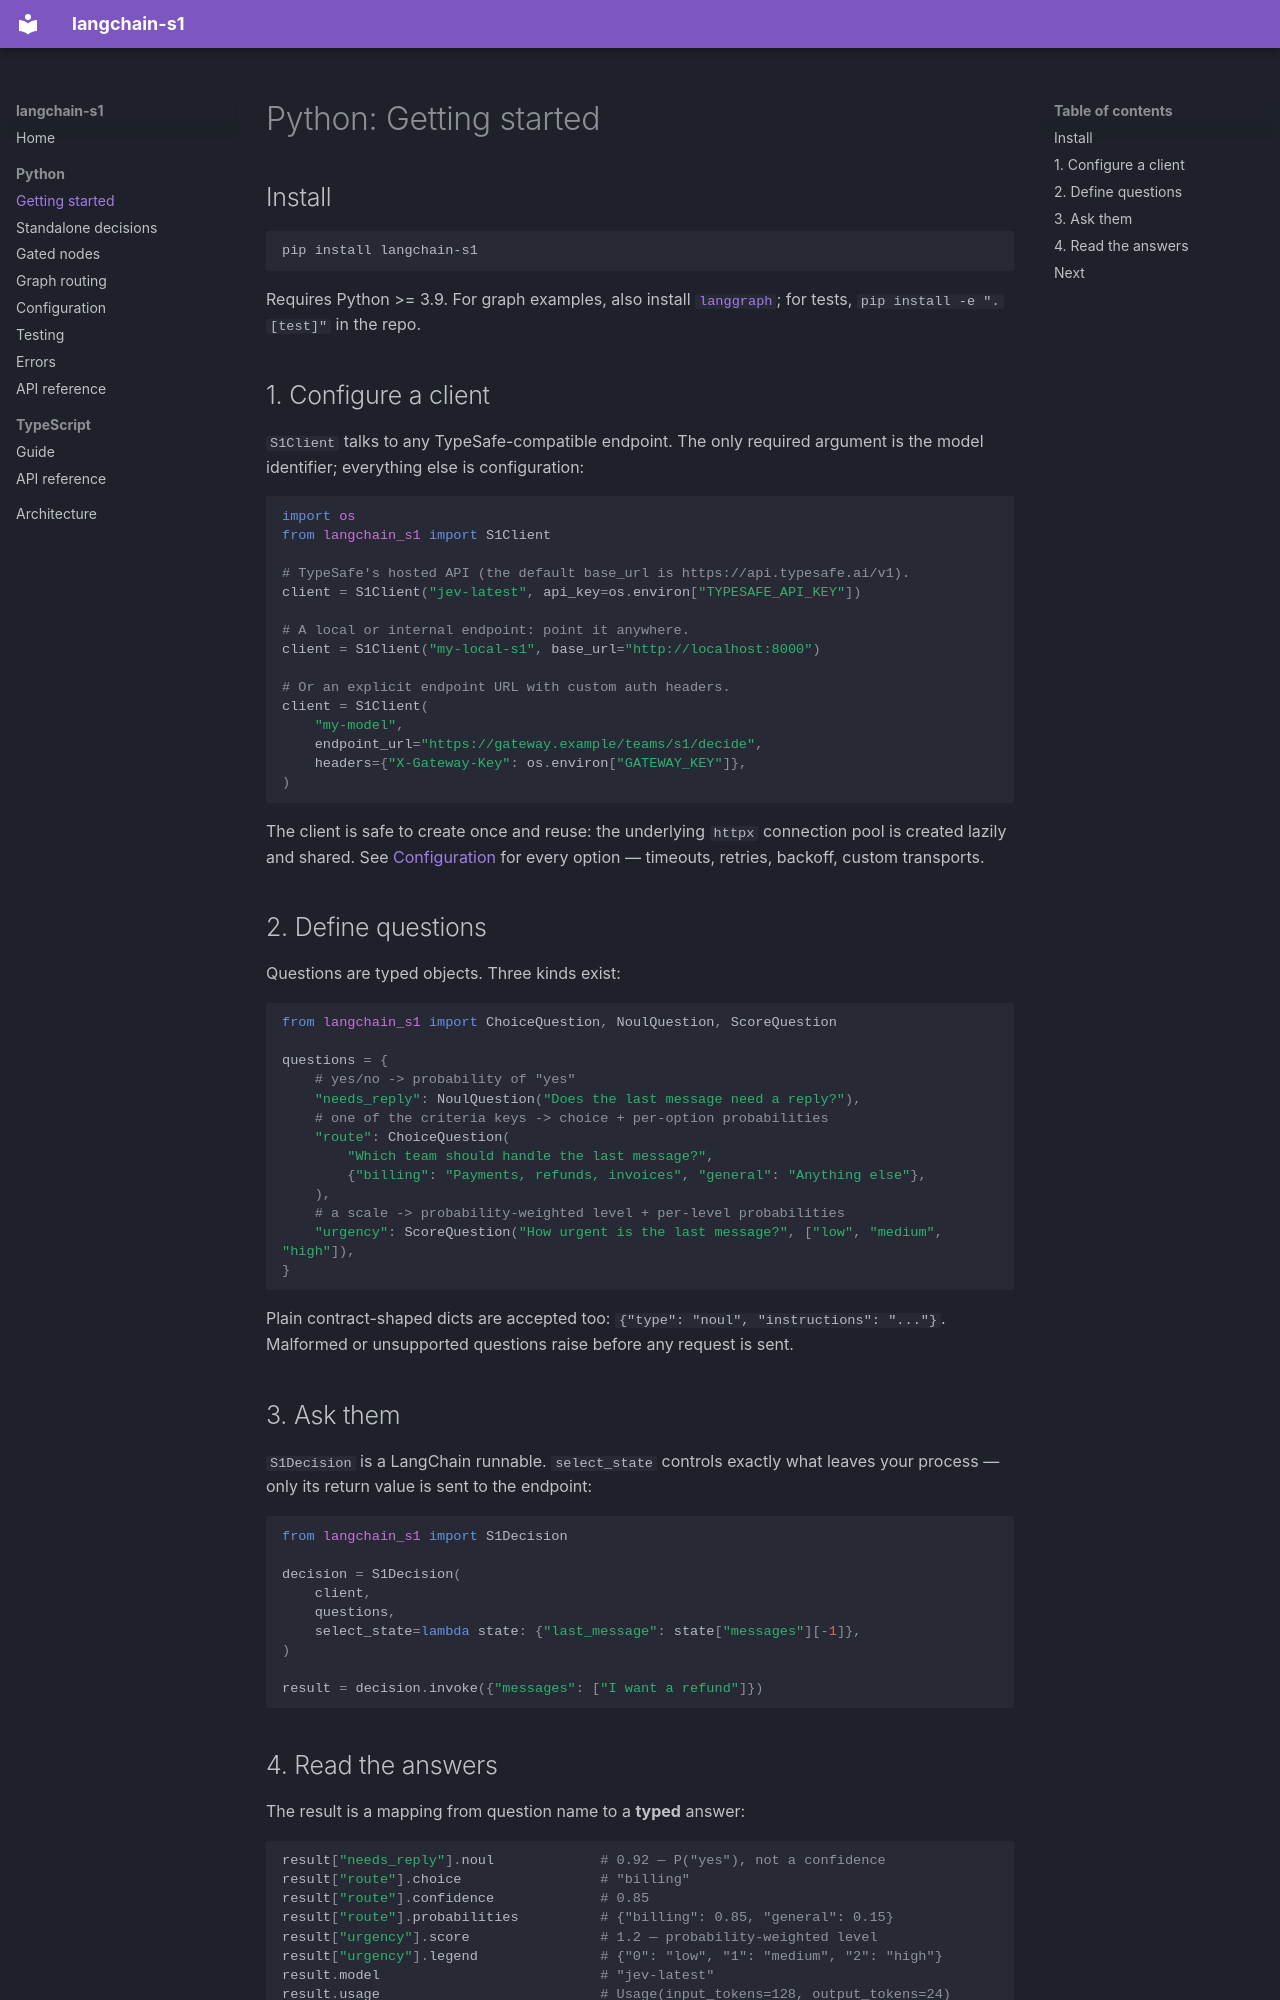

repository: OpenEngine/langchain-s1 · page: python/getting-started/index.html · generator: mkdocs

# Python: Getting started

## Install

```bash
pip install langchain-s1
```

Requires Python >= 3.9. For graph examples, also install
[`langgraph`](https://pypi.org/project/langgraph/); for tests, `pip install -e ".[test]"`
in the repo.

## 1. Configure a client

`S1Client` talks to any TypeSafe-compatible endpoint. The only required argument is
the model identifier; everything else is configuration:

```python
import os
from langchain_s1 import S1Client

# TypeSafe's hosted API (the default base_url is https://api.typesafe.ai/v1).
client = S1Client("jev-latest", api_key=os.environ["TYPESAFE_API_KEY"])

# A local or internal endpoint: point it anywhere.
client = S1Client("my-local-s1", base_url="http://localhost:8000")

# Or an explicit endpoint URL with custom auth headers.
client = S1Client(
    "my-model",
    endpoint_url="https://gateway.example/teams/s1/decide",
    headers={"X-Gateway-Key": os.environ["GATEWAY_KEY"]},
)
```

The client is safe to create once and reuse: the underlying `httpx` connection pool is
created lazily and shared. See [Configuration](configuration.md) for every option —
timeouts, retries, backoff, custom transports.

## 2. Define questions

Questions are typed objects. Three kinds exist:

```python
from langchain_s1 import ChoiceQuestion, NoulQuestion, ScoreQuestion

questions = {
    # yes/no -> probability of "yes"
    "needs_reply": NoulQuestion("Does the last message need a reply?"),
    # one of the criteria keys -> choice + per-option probabilities
    "route": ChoiceQuestion(
        "Which team should handle the last message?",
        {"billing": "Payments, refunds, invoices", "general": "Anything else"},
    ),
    # a scale -> probability-weighted level + per-level probabilities
    "urgency": ScoreQuestion("How urgent is the last message?", ["low", "medium", "high"]),
}
```

Plain contract-shaped dicts are accepted too: `{"type": "noul", "instructions": "..."}`.
Malformed or unsupported questions raise before any request is sent.

## 3. Ask them

`S1Decision` is a LangChain runnable. `select_state` controls exactly what leaves your
process — only its return value is sent to the endpoint:

```python
from langchain_s1 import S1Decision

decision = S1Decision(
    client,
    questions,
    select_state=lambda state: {"last_message": state["messages"][-1]},
)

result = decision.invoke({"messages": ["I want a refund"]})
```
